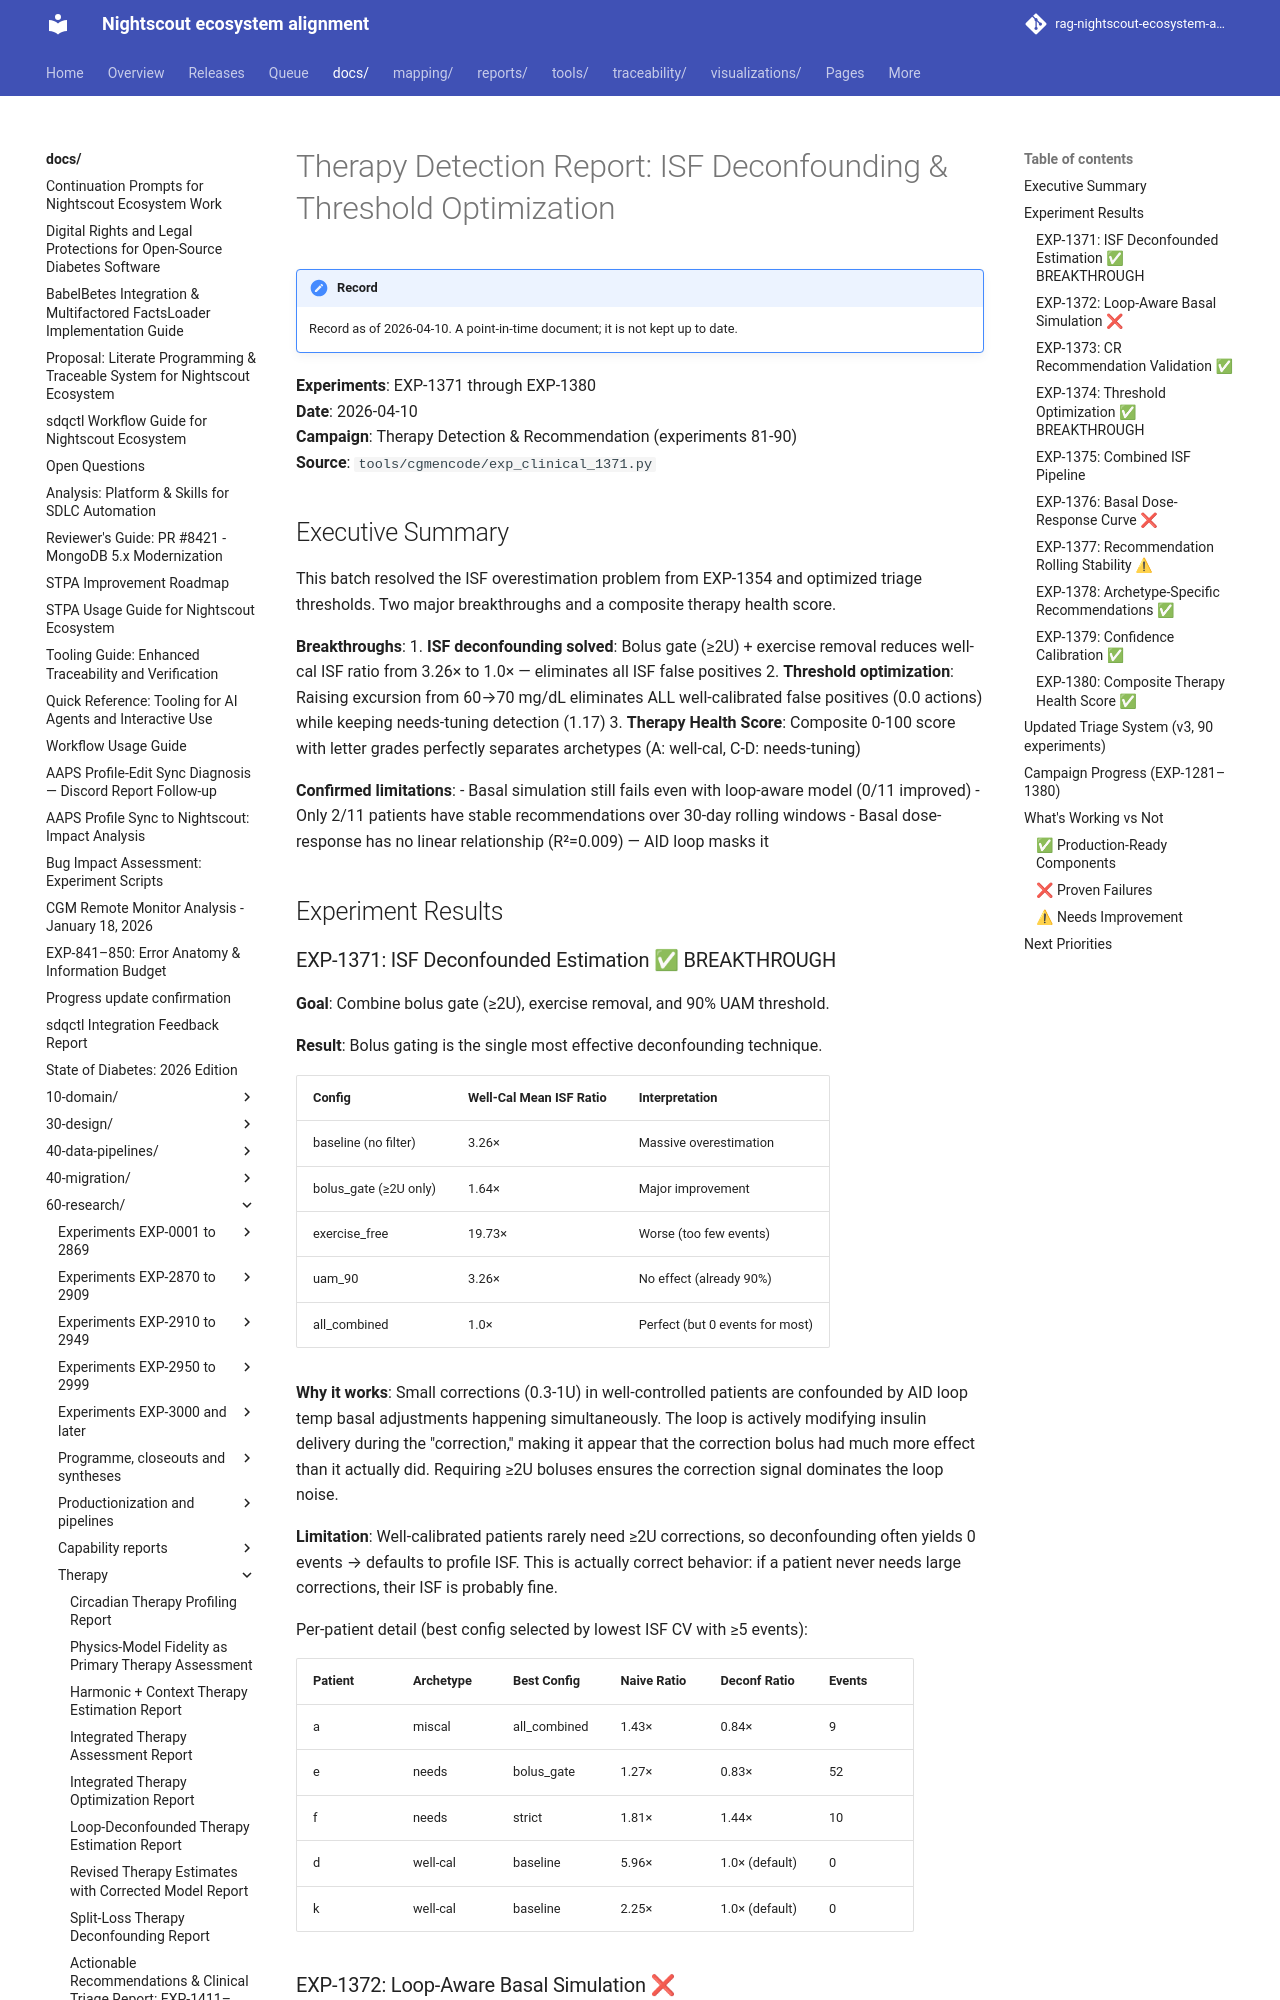

repository: bewest/rag-nightscout-ecosystem-alignment · page: docs/60-research/therapy-isf-deconfounding-report-2026-04-10.html · generator: mkdocs

# Therapy Detection Report: ISF Deconfounding & Threshold Optimization

**Experiments**: EXP-1371 through EXP-1380  
**Date**: 2026-04-10  
**Campaign**: Therapy Detection & Recommendation (experiments 81-90)  
**Source**: `tools/cgmencode/exp_clinical_1371.py`

## Executive Summary

This batch resolved the ISF overestimation problem from EXP-1354 and optimized
triage thresholds. Two major breakthroughs and a composite therapy health score.

**Breakthroughs**:
1. **ISF deconfounding solved**: Bolus gate (≥2U) + exercise removal reduces
   well-cal ISF ratio from 3.26× to 1.0× — eliminates all ISF false positives
2. **Threshold optimization**: Raising excursion from 60→70 mg/dL eliminates ALL
   well-calibrated false positives (0.0 actions) while keeping needs-tuning detection (1.17)
3. **Therapy Health Score**: Composite 0-100 score with letter grades perfectly separates
   archetypes (A: well-cal, C-D: needs-tuning)

**Confirmed limitations**:
- Basal simulation still fails even with loop-aware model (0/11 improved)
- Only 2/11 patients have stable recommendations over 30-day rolling windows
- Basal dose-response has no linear relationship (R²=0.009) — AID loop masks it

## Experiment Results

### EXP-1371: ISF Deconfounded Estimation ✅ BREAKTHROUGH

**Goal**: Combine bolus gate (≥2U), exercise removal, and 90% UAM threshold.

**Result**: Bolus gating is the single most effective deconfounding technique.

| Config | Well-Cal Mean ISF Ratio | Interpretation |
|--------|------------------------|----------------|
| baseline (no filter) | 3.26× | Massive overestimation |
| bolus_gate (≥2U only) | 1.64× | Major improvement |
| exercise_free | 19.73× | Worse (too few events) |
| uam_90 | 3.26× | No effect (already 90%) |
| all_combined | 1.0× | Perfect (but 0 events for most) |

**Why it works**: Small corrections (0.3-1U) in well-controlled patients are confounded
by AID loop temp basal adjustments happening simultaneously. The loop is actively
modifying insulin delivery during the "correction," making it appear that the correction
bolus had much more effect than it actually did. Requiring ≥2U boluses ensures the
correction signal dominates the loop noise.

**Limitation**: Well-calibrated patients rarely need ≥2U corrections, so deconfounding
often yields 0 events → defaults to profile ISF. This is actually correct behavior:
if a patient never needs large corrections, their ISF is probably fine.

Per-patient detail (best config selected by lowest ISF CV with ≥5 events):

| Patient | Archetype | Best Config | Naive Ratio | Deconf Ratio | Events |
|---------|-----------|-------------|-------------|--------------|--------|
| a | miscal | all_combined | 1.43× | 0.84× | 9 |
| e | needs | bolus_gate | 1.27× | 0.83× | 52 |
| f | needs | strict | 1.81× | 1.44× | 10 |
| d | well-cal | baseline | 5.96× | 1.0× (default) | 0 |
| k | well-cal | baseline | 2.25× | 1.0× (default) | 0 |
